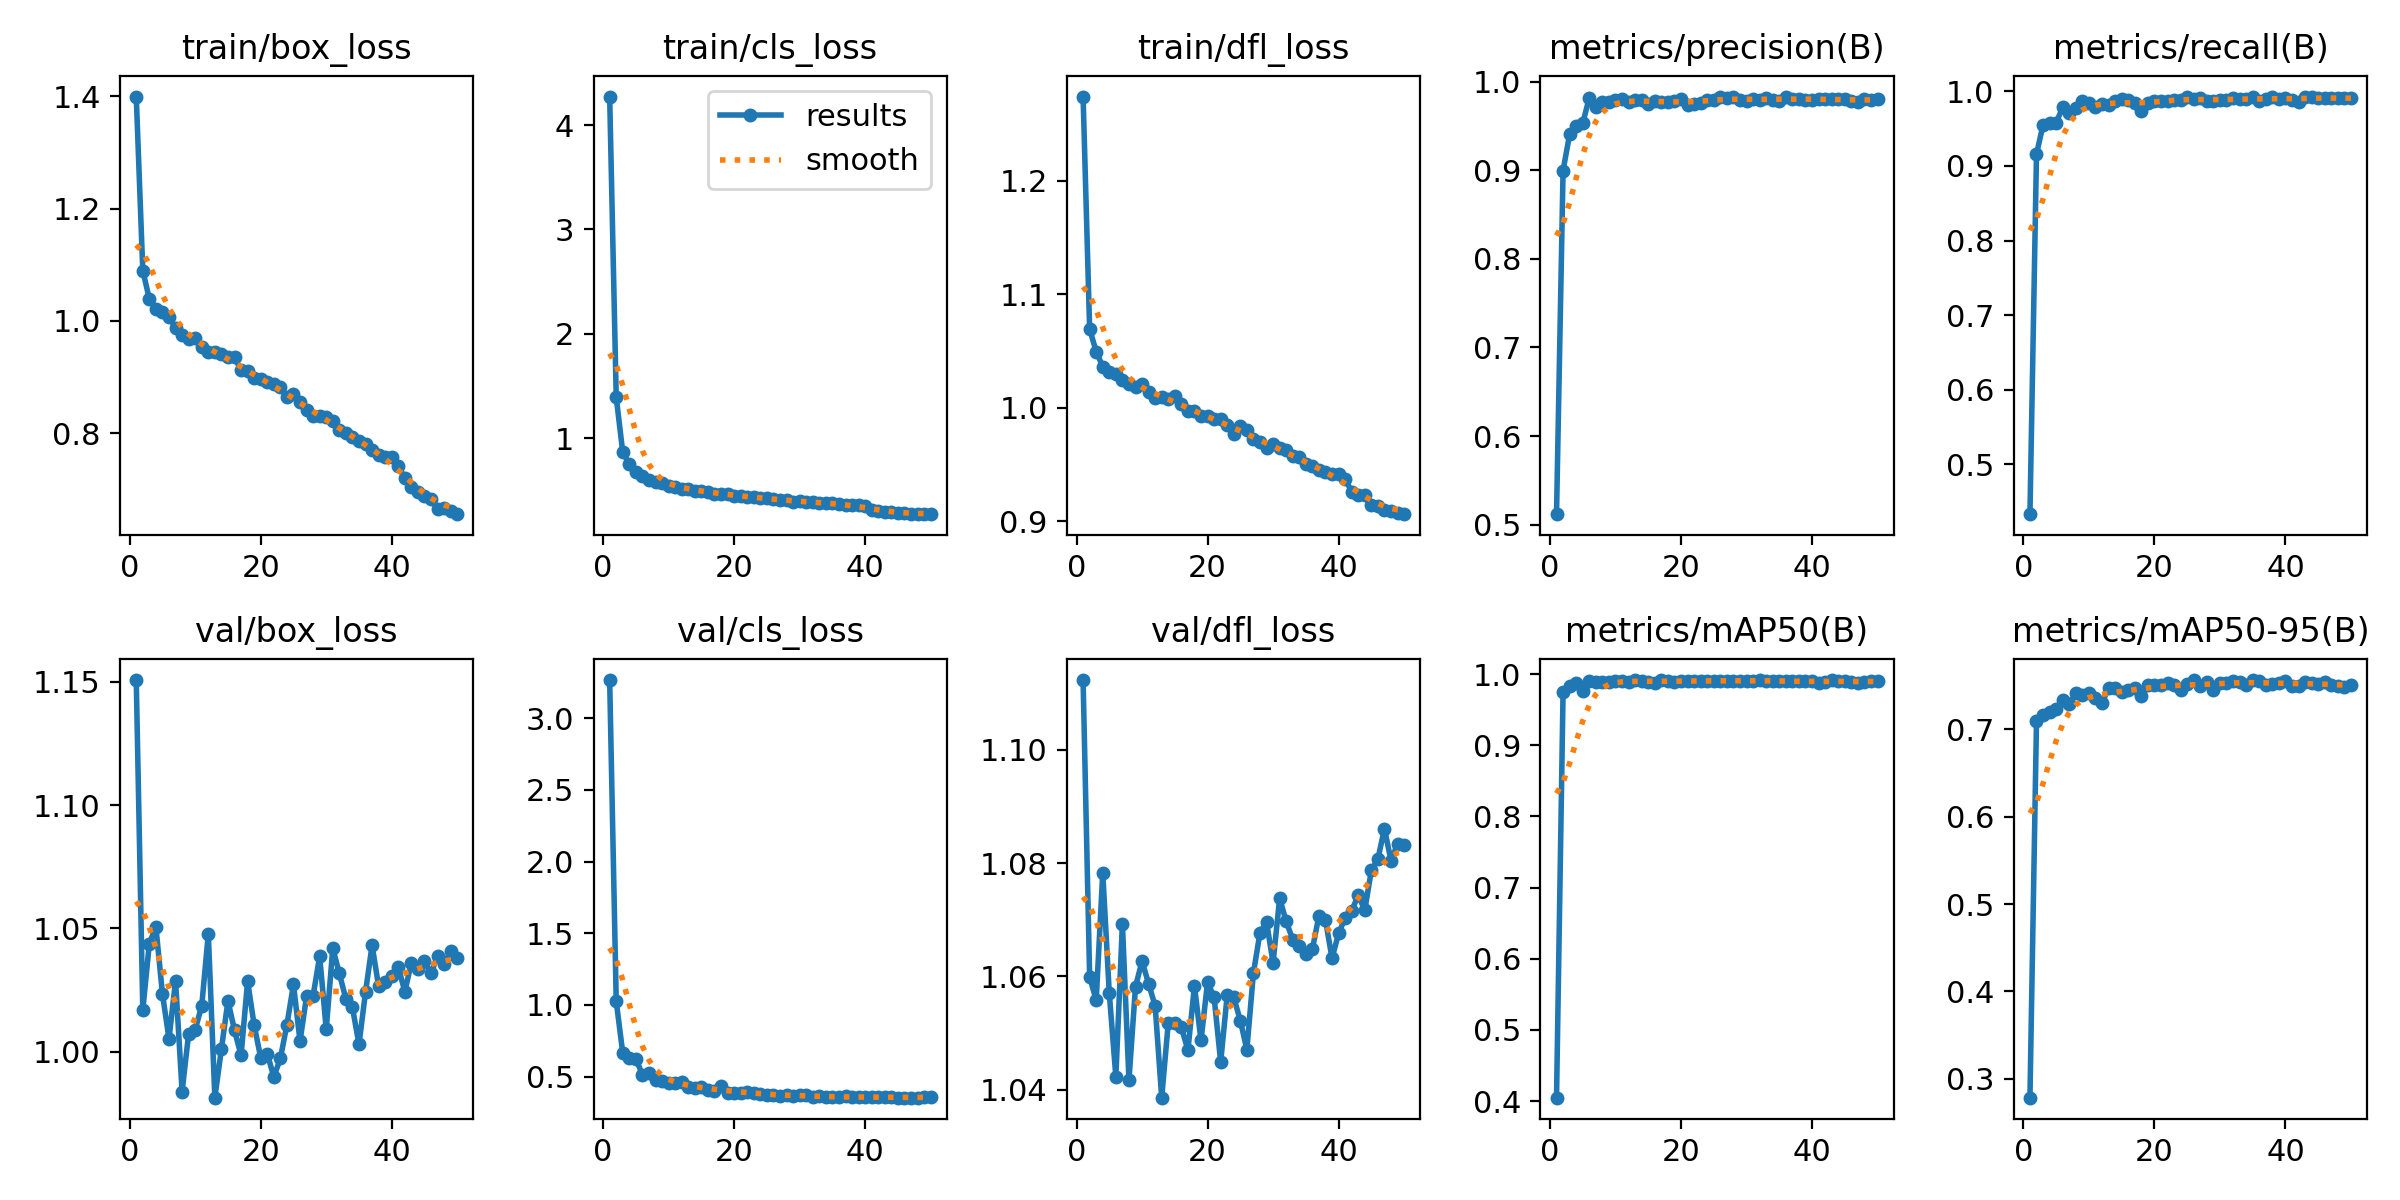

The file beside this chart, header and first rows:
epoch, train/box_loss, train/cls_loss, train/dfl_loss, metrics/precision(B), metrics/recall(B), metrics/mAP50(B), metrics/mAP50-95(B), val/box_loss, val/cls_loss, val/dfl_loss, lr/pg0, lr/pg1, lr/pg2
1, 1.399, 4.273, 1.274, 0.512, 0.4331, 0.4048, 0.2786, 1.151, 3.266, 1.112, 7.752e-05, 7.752e-05, 7.752e-05
2, 1.089, 1.393, 1.069, 0.8996, 0.9158, 0.9751, 0.7089, 1.017, 1.025, 1.06, 0.0001551, 0.0001551, 0.0001551
3, 1.039, 0.8629, 1.049, 0.9404, 0.9552, 0.9838, 0.7156, 1.044, 0.6637, 1.056, 0.0002295, 0.0002295, 0.0002295
4, 1.021, 0.7528, 1.036, 0.9501, 0.9576, 0.9867, 0.7199, 1.051, 0.6264, 1.078, 0.0003008, 0.0003008, 0.0003008
5, 1.016, 0.6775, 1.032, 0.953, 0.9581, 0.9768, 0.7226, 1.023, 0.6241, 1.057, 0.0002974, 0.0002974, 0.0002974
6, 1.006, 0.638, 1.03, 0.9815, 0.9786, 0.9895, 0.7332, 1.005, 0.513, 1.042, 0.000291, 0.000291, 0.000291
7, 0.9874, 0.5988, 1.025, 0.9712, 0.9717, 0.9887, 0.7284, 1.029, 0.524, 1.069, 0.0002846, 0.0002846, 0.0002846
8, 0.9755, 0.5805, 1.02, 0.9764, 0.9782, 0.9892, 0.7413, 0.9839, 0.4788, 1.042, 0.0002782, 0.0002782, 0.0002782
9, 0.9679, 0.5659, 1.018, 0.9765, 0.9866, 0.989, 0.7388, 1.007, 0.4681, 1.058, 0.0002718, 0.0002718, 0.0002718
10, 0.9691, 0.5432, 1.021, 0.9789, 0.9849, 0.9899, 0.7412, 1.009, 0.4529, 1.063, 0.0002654, 0.0002654, 0.0002654
11, 0.9527, 0.5354, 1.014, 0.9805, 0.9793, 0.99, 0.7361, 1.019, 0.4542, 1.059, 0.000259, 0.000259, 0.000259
12, 0.9445, 0.5121, 1.008, 0.9774, 0.9837, 0.9889, 0.7296, 1.048, 0.4637, 1.055, 0.0002526, 0.0002526, 0.0002526
13, 0.9451, 0.517, 1.009, 0.9796, 0.9819, 0.9914, 0.7473, 0.9814, 0.4286, 1.039, 0.0002463, 0.0002463, 0.0002463
14, 0.9402, 0.4954, 1.008, 0.9797, 0.9873, 0.9906, 0.7468, 1.001, 0.4177, 1.052, 0.0002399, 0.0002399, 0.0002399
15, 0.9355, 0.4976, 1.01, 0.975, 0.9896, 0.9891, 0.7419, 1.021, 0.4241, 1.052, 0.0002335, 0.0002335, 0.0002335
16, 0.9348, 0.4854, 1.003, 0.9779, 0.9879, 0.9877, 0.7442, 1.009, 0.4096, 1.051, 0.0002271, 0.0002271, 0.0002271
17, 0.9123, 0.4687, 0.9972, 0.9767, 0.9845, 0.9914, 0.7468, 0.9985, 0.3985, 1.047, 0.0002207, 0.0002207, 0.0002207
18, 0.9109, 0.4692, 0.9967, 0.9769, 0.9736, 0.9897, 0.7379, 1.029, 0.436, 1.058, 0.0002143, 0.0002143, 0.0002143
19, 0.8989, 0.4606, 0.9922, 0.9776, 0.9851, 0.9893, 0.75, 1.011, 0.3881, 1.049, 0.0002079, 0.0002079, 0.0002079
20, 0.8956, 0.4495, 0.9924, 0.9799, 0.9876, 0.9905, 0.7508, 0.9976, 0.3881, 1.059, 0.0002015, 0.0002015, 0.0002015
21, 0.8903, 0.446, 0.9903, 0.9738, 0.987, 0.9899, 0.7505, 0.9992, 0.3886, 1.056, 0.0001951, 0.0001951, 0.0001951
22, 0.8873, 0.4378, 0.9902, 0.9742, 0.9876, 0.9908, 0.7522, 0.9898, 0.3934, 1.045, 0.0001887, 0.0001887, 0.0001887
23, 0.8821, 0.4361, 0.9844, 0.9755, 0.9889, 0.9897, 0.7503, 0.9973, 0.3886, 1.057, 0.0001823, 0.0001823, 0.0001823
24, 0.8651, 0.4242, 0.9768, 0.979, 0.9886, 0.9904, 0.7445, 1.011, 0.3773, 1.056, 0.0001759, 0.0001759, 0.0001759
25, 0.8698, 0.4262, 0.9834, 0.9793, 0.9931, 0.9907, 0.7517, 1.027, 0.3734, 1.052, 0.0001695, 0.0001695, 0.0001695
26, 0.8557, 0.4174, 0.9806, 0.9822, 0.9894, 0.9908, 0.7557, 1.004, 0.3729, 1.047, 0.0001631, 0.0001631, 0.0001631
27, 0.8416, 0.4053, 0.972, 0.9816, 0.9908, 0.99, 0.7488, 1.022, 0.3656, 1.061, 0.0001567, 0.0001567, 0.0001567
28, 0.8303, 0.4041, 0.9701, 0.9827, 0.9873, 0.9907, 0.7536, 1.023, 0.3682, 1.068, 0.0001503, 0.0001503, 0.0001503
29, 0.8299, 0.3921, 0.9644, 0.9788, 0.9867, 0.9898, 0.7452, 1.039, 0.3677, 1.07, 0.0001439, 0.0001439, 0.0001439
30, 0.8283, 0.3972, 0.9679, 0.9783, 0.9882, 0.9906, 0.753, 1.009, 0.3682, 1.062, 0.0001375, 0.0001375, 0.0001375
31, 0.8226, 0.3926, 0.9648, 0.9799, 0.9882, 0.9907, 0.7533, 1.042, 0.3717, 1.074, 0.0001311, 0.0001311, 0.0001311
32, 0.8056, 0.3873, 0.9622, 0.9792, 0.991, 0.9915, 0.7553, 1.032, 0.3591, 1.07, 0.0001247, 0.0001247, 0.0001247
33, 0.8009, 0.3831, 0.9572, 0.9813, 0.9901, 0.9905, 0.7539, 1.021, 0.3614, 1.067, 0.0001184, 0.0001184, 0.0001184
34, 0.7925, 0.378, 0.9567, 0.979, 0.9898, 0.9906, 0.7502, 1.018, 0.3604, 1.065, 0.0001119, 0.0001119, 0.0001119
35, 0.7866, 0.3765, 0.9499, 0.9784, 0.9921, 0.9904, 0.7561, 1.003, 0.3544, 1.064, 0.0001056, 0.0001056, 0.0001056
36, 0.7816, 0.3706, 0.9489, 0.9831, 0.9868, 0.9896, 0.7551, 1.024, 0.3581, 1.065, 9.9161e-05, 9.9161e-05, 9.9161e-05
37, 0.7709, 0.3635, 0.9448, 0.9808, 0.9902, 0.9895, 0.7506, 1.043, 0.3615, 1.071, 9.2766e-05, 9.2766e-05, 9.2766e-05
38, 0.762, 0.3575, 0.9434, 0.9798, 0.9926, 0.9896, 0.7519, 1.026, 0.3543, 1.07, 8.637e-05, 8.637e-05, 8.637e-05
39, 0.7585, 0.3596, 0.9414, 0.9792, 0.9902, 0.9901, 0.753, 1.028, 0.3543, 1.063, 7.9975e-05, 7.9975e-05, 7.9975e-05
40, 0.7579, 0.3545, 0.9413, 0.9793, 0.9905, 0.9902, 0.7554, 1.031, 0.3564, 1.068, 7.3579e-05, 7.3579e-05, 7.3579e-05
41, 0.7414, 0.3108, 0.9373, 0.9807, 0.989, 0.988, 0.7487, 1.034, 0.3604, 1.07, 6.7184e-05, 6.7184e-05, 6.7184e-05
42, 0.7208, 0.2998, 0.9257, 0.9805, 0.9864, 0.9893, 0.7494, 1.024, 0.3601, 1.072, 6.0789e-05, 6.0789e-05, 6.0789e-05
43, 0.7051, 0.2932, 0.9229, 0.9804, 0.9922, 0.991, 0.7542, 1.036, 0.3552, 1.074, 5.4393e-05, 5.4393e-05, 5.4393e-05
44, 0.6961, 0.2893, 0.9229, 0.9799, 0.9927, 0.9901, 0.7533, 1.034, 0.3558, 1.072, 4.7998e-05, 4.7998e-05, 4.7998e-05
45, 0.6875, 0.2822, 0.9143, 0.98, 0.9916, 0.9901, 0.7512, 1.037, 0.3528, 1.079, 4.1602e-05, 4.1602e-05, 4.1602e-05
46, 0.6828, 0.2827, 0.9131, 0.9783, 0.9917, 0.989, 0.7539, 1.032, 0.3527, 1.081, 3.5207e-05, 3.5207e-05, 3.5207e-05
47, 0.6648, 0.2753, 0.9095, 0.9769, 0.9912, 0.988, 0.7509, 1.039, 0.3538, 1.086, 2.8812e-05, 2.8812e-05, 2.8812e-05
48, 0.6663, 0.2775, 0.9091, 0.98, 0.9906, 0.9895, 0.7492, 1.036, 0.3534, 1.08, 2.2416e-05, 2.2416e-05, 2.2416e-05
49, 0.6616, 0.2748, 0.9075, 0.9796, 0.991, 0.9896, 0.7482, 1.041, 0.3563, 1.083, 1.6021e-05, 1.6021e-05, 1.6021e-05
50, 0.6558, 0.272, 0.9061, 0.9798, 0.9906, 0.9903, 0.7507, 1.038, 0.3555, 1.083, 9.6254e-06, 9.6254e-06, 9.6254e-06
